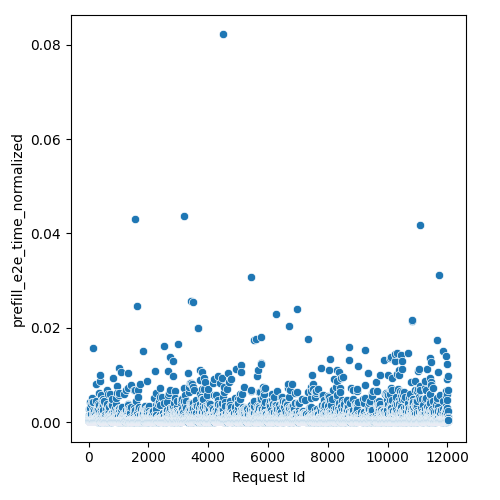

Data behind this chart, as committed beside it:
Request Id, prefill_e2e_time_normalized
4, 0.000771
3, 0.0003718
5, 0.001426
8, 0.0003824
0, 0.0003805
1, 0.0007402
6, 0.0003846
7, 0.0003848
9, 0.000384
2, 0.0003809
14, 0.0003809
10, 0.0003833
24, 0.0003714
15, 0.0006696
16, 0.002845
22, 0.001156
21, 0.0008271
17, 0.0003691
12, 0.0003801
19, 0.0003728
13, 0.0002788
25, 0.0003974
20, 0.0006189
23, 0.0007905
18, 0.0003754
11, 0.0003837
26, 0.0002468
28, 0.0003565
27, 0.000349
36, 0.0003718
33, 0.0003614
37, 0.0002468
34, 0.0003777
35, 0.0003728
32, 0.002855
31, 0.0006588
29, 0.000365
30, 0.002931
45, 0.0003751
43, 0.0003689
39, 0.0002788
41, 0.0004263
44, 0.00145
38, 0.0003304
42, 0.0008684
40, 0.0002788
57, 0.0003416
56, 0.000366
47, 0.0001844
58, 0.0002985
52, 0.0009239
59, 0.00425
48, 0.0003456
51, 0.00069
49, 0.0004624
60, 0.0003703
46, 0.0003519
54, 0.0009612
53, 0.000377
55, 0.0009014
... 11,971 more rows
